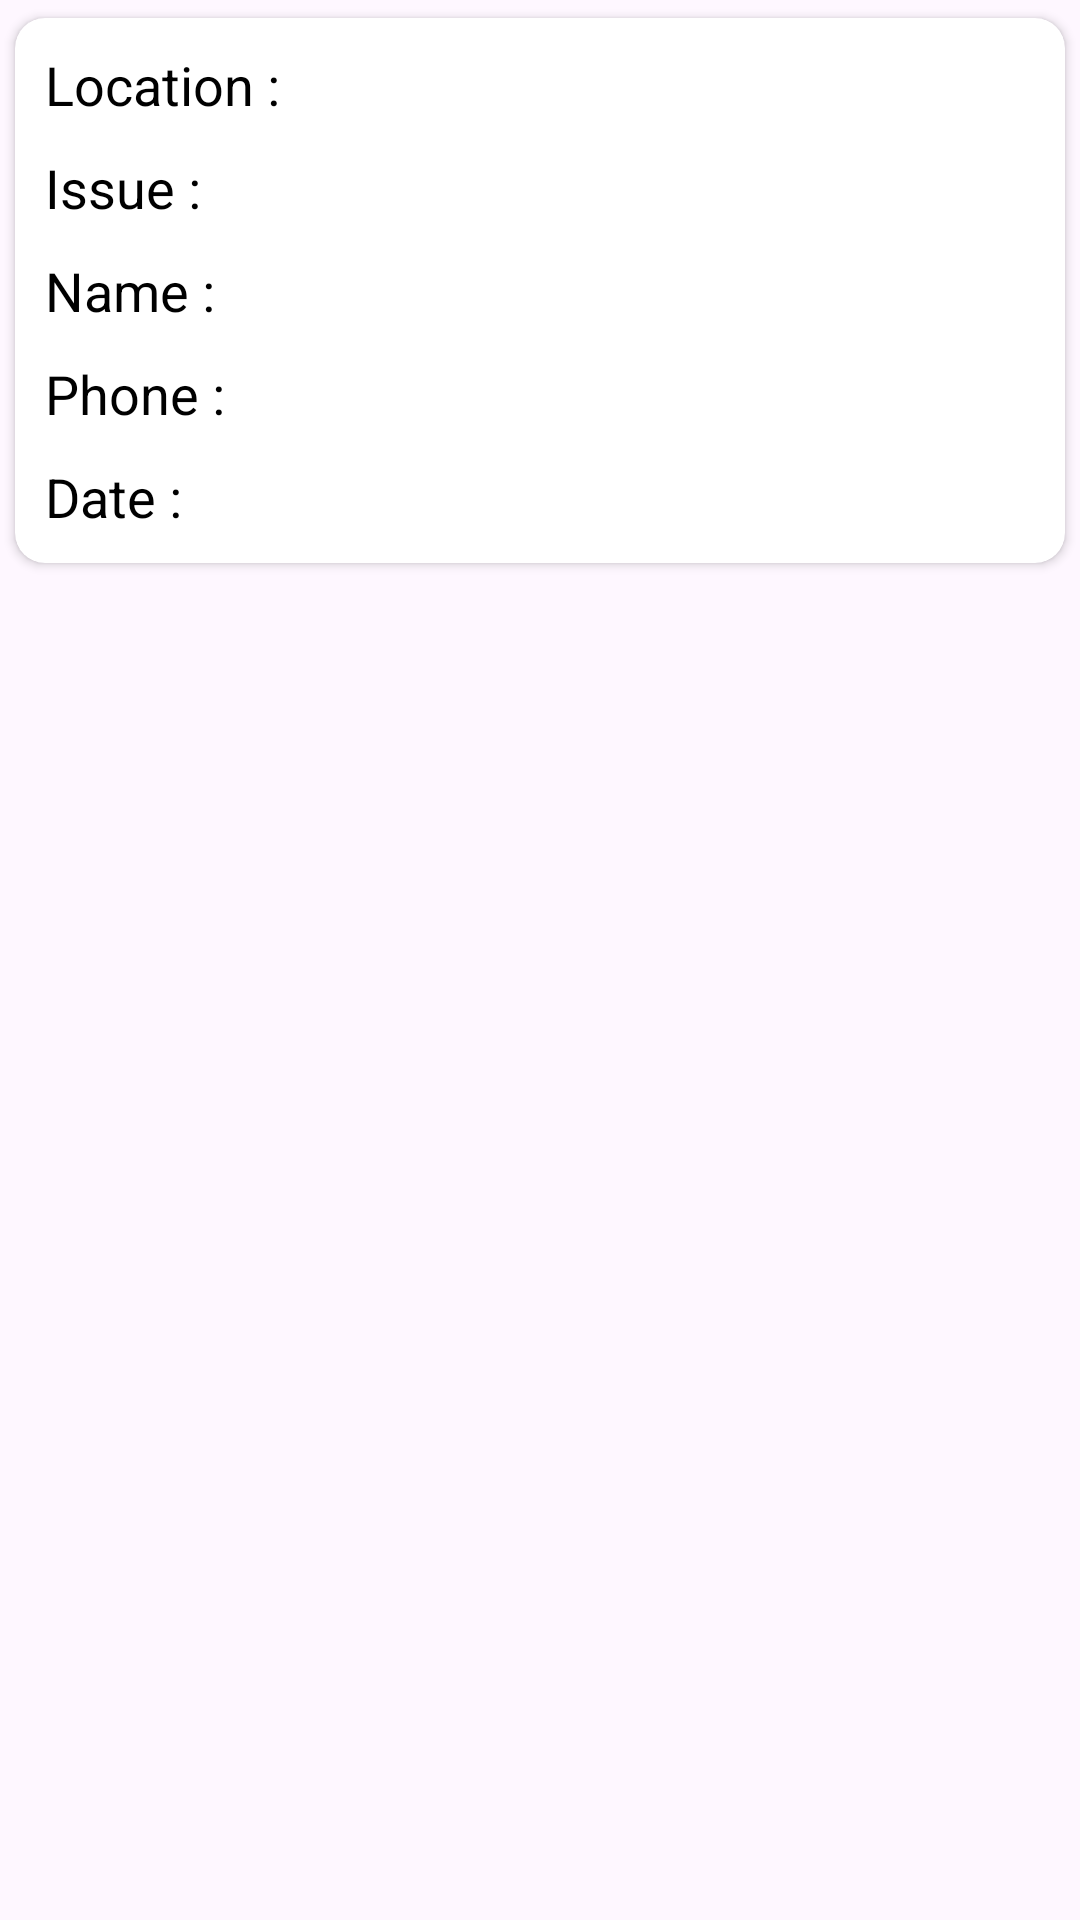

The Android layout XML behind this screen, and the referenced resources:
<!-- AndroidManifest.xml: application theme Theme.NEEPCO -->
<!-- res/layout/recyclerview_adapter_layout.xml -->
<?xml version="1.0" encoding="utf-8"?>
<RelativeLayout xmlns:android="http://schemas.android.com/apk/res/android"
    android:layout_width="match_parent"
    android:layout_height="match_parent"
    xmlns:app="http://schemas.android.com/apk/res-auto">



    <androidx.cardview.widget.CardView
        android:layout_width="match_parent"
        android:layout_height="wrap_content"
        app:cardUseCompatPadding="true"
        app:cardCornerRadius="10dp">

        <LinearLayout
            android:padding="10dp"
            android:layout_width="match_parent"
            android:layout_height="wrap_content"
            android:orientation="vertical">
            <TextView
                android:layout_width="match_parent"
                android:layout_height="wrap_content"
                android:text="Location :"
                android:textColor="#000000"
                android:textSize="18sp"
                android:id="@+id/locTV"/>
            <TextView
                android:layout_marginTop="10dp"
                android:layout_width="match_parent"
                android:layout_height="wrap_content"
                android:text="Issue :"
                android:textColor="#000000"
                android:textSize="18sp"
                android:id="@+id/issueTV"/>
            <TextView
                android:layout_marginTop="10dp"
                android:layout_width="match_parent"
                android:layout_height="wrap_content"
                android:text="Name :"
                android:textColor="#000000"
                android:textSize="18sp"
                android:id="@+id/nameTV"/>
            <TextView
                android:layout_marginTop="10dp"
                android:layout_width="match_parent"
                android:layout_height="wrap_content"
                android:text="Phone :"
                android:textColor="#000000"
                android:textSize="18sp"
                android:id="@+id/phoneTV"/>
            <TextView
                android:layout_marginTop="10dp"
                android:layout_width="match_parent"
                android:layout_height="wrap_content"
                android:text="Date :"
                android:textColor="#000000"
                android:textSize="18sp"
                android:id="@+id/dateTV"/>
        </LinearLayout>
    </androidx.cardview.widget.CardView>


</RelativeLayout>
<!-- resources referenced by this layout -->
<resources>
  <style name="Theme.NEEPCO" parent="Base.Theme.NEEPCO" />
  <style name="Base.Theme.NEEPCO" parent="Theme.Material3.DayNight.NoActionBar">
          
          
      </style>
</resources>
